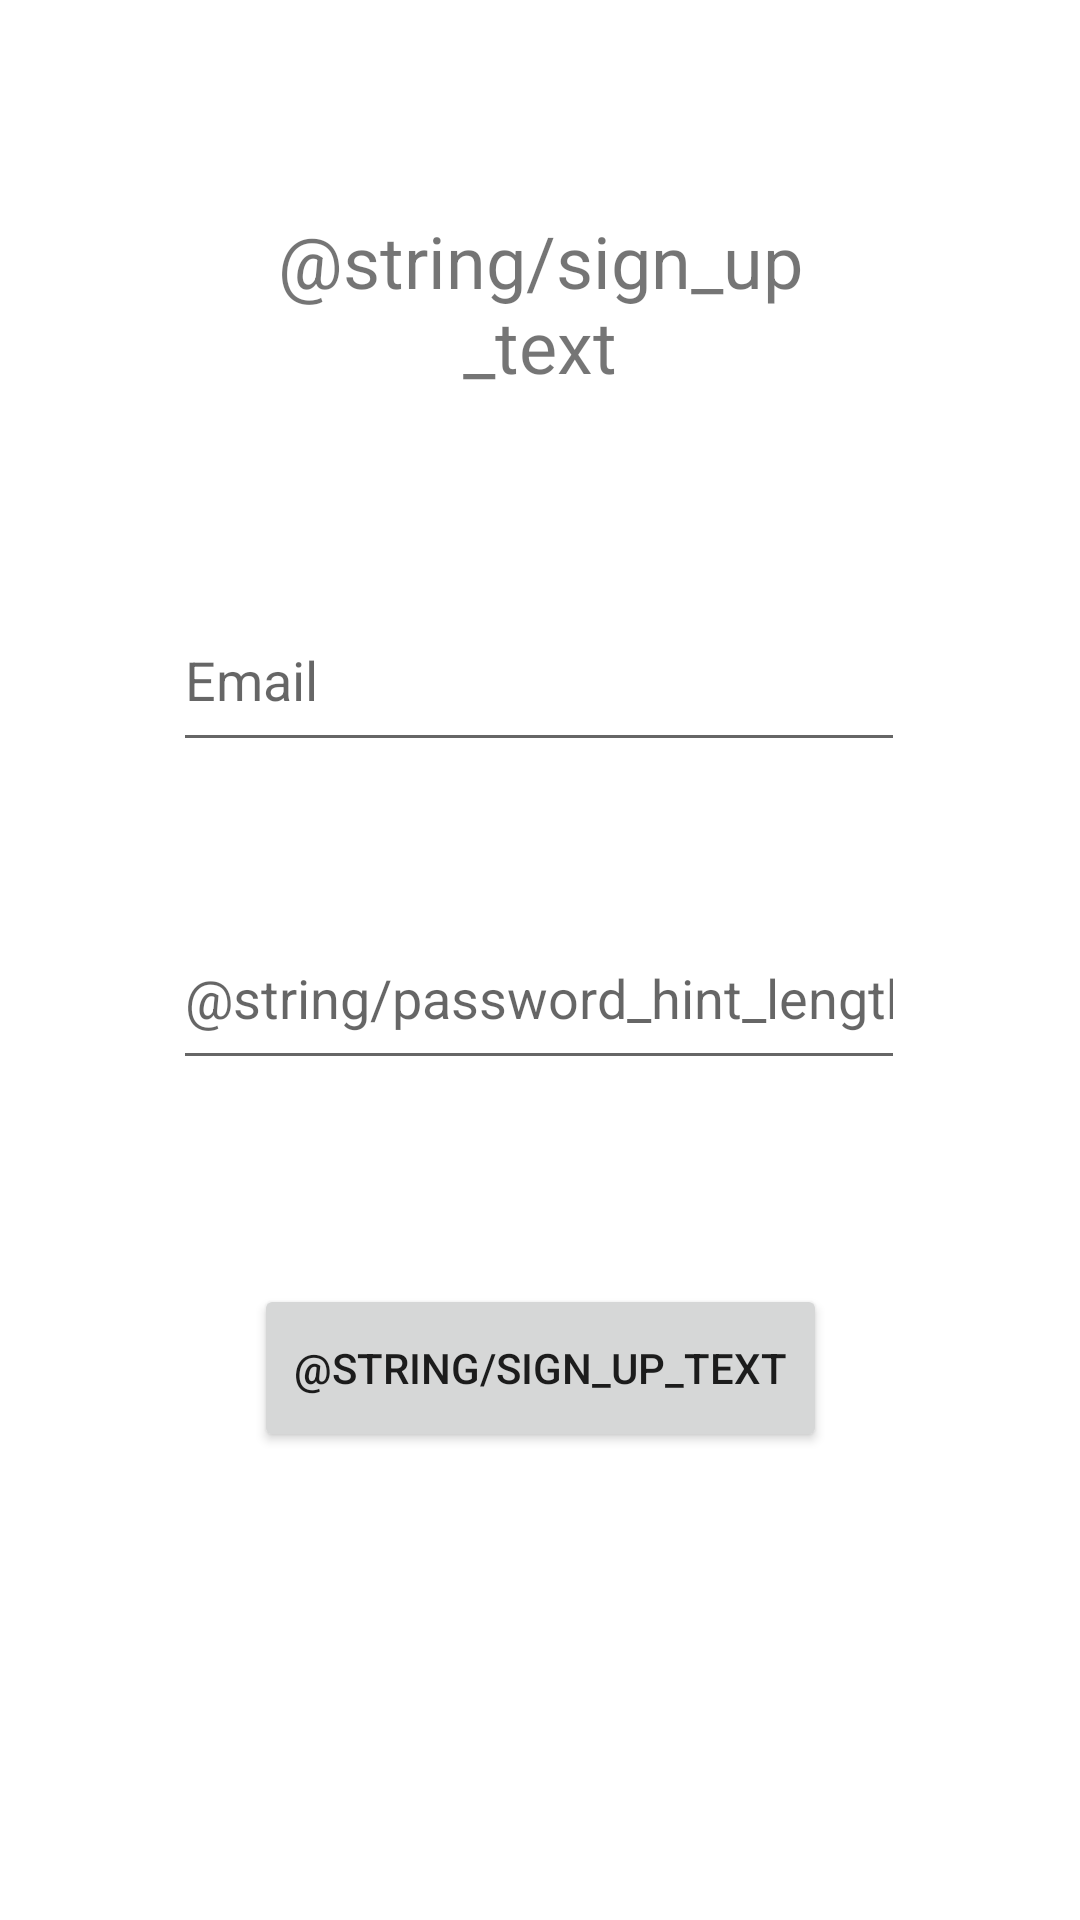

Layout XML and referenced resources for this Android screen:
<!-- AndroidManifest.xml: application theme Theme.TestTodoApplication -->
<!-- res/layout/activity_sign_up.xml -->
<?xml version="1.0" encoding="utf-8"?>
<androidx.constraintlayout.widget.ConstraintLayout xmlns:android="http://schemas.android.com/apk/res/android"
    xmlns:app="http://schemas.android.com/apk/res-auto"
    xmlns:tools="http://schemas.android.com/tools"
    android:layout_width="match_parent"
    android:layout_height="match_parent"
    tools:context=".SignUpActivity">


    <EditText
        android:id="@+id/idSignUpPassword"
        android:layout_width="244dp"
        android:layout_height="58dp"
        android:layout_marginTop="48dp"
        android:autofillHints="no"
        android:ems="10"
        android:hint="@string/password_hint_length"
        android:inputType="textPassword"
        app:layout_constraintEnd_toEndOf="parent"
        app:layout_constraintHorizontal_bias="0.497"
        app:layout_constraintStart_toStartOf="parent"
        app:layout_constraintTop_toBottomOf="@+id/idSignUpEmail" />

    <EditText
        android:id="@+id/idSignUpEmail"
        android:layout_width="244dp"
        android:layout_height="58dp"
        android:layout_marginTop="58dp"
        android:ems="10"
        android:hint="@string/email"
        android:inputType="textEmailAddress"
        app:layout_constraintEnd_toEndOf="parent"
        app:layout_constraintHorizontal_bias="0.497"
        app:layout_constraintStart_toStartOf="parent"
        app:layout_constraintTop_toBottomOf="@+id/textView2"
        android:autofillHints="no" />

    <TextView
        android:id="@+id/textView2"
        android:layout_width="215dp"
        android:layout_height="74dp"
        android:layout_marginTop="64dp"
        android:gravity="center"
        android:text="@string/sign_up_text"
        android:textSize="24sp"
        app:layout_constraintEnd_toEndOf="parent"
        app:layout_constraintStart_toStartOf="parent"
        app:layout_constraintTop_toTopOf="parent" />

    <Button
        android:id="@+id/idSignUpButton"
        android:layout_width="191dp"
        android:layout_height="56dp"
        android:layout_marginTop="68dp"
        android:text="@string/sign_up_text"
        app:layout_constraintEnd_toEndOf="parent"
        app:layout_constraintStart_toStartOf="parent"
        app:layout_constraintTop_toBottomOf="@+id/idSignUpPassword" />

</androidx.constraintlayout.widget.ConstraintLayout>
<!-- resources referenced by this layout -->
<resources>
  <string name="email">Email</string>
  <style name="Theme.TestTodoApplication" parent="Theme.MaterialComponents.DayNight.DarkActionBar">
          
          <item name="colorPrimary">@color/purple_500</item>
          <item name="colorPrimaryVariant">@color/purple_700</item>
          <item name="colorOnPrimary">@color/white</item>
          
          <item name="colorSecondary">@color/teal_200</item>
          <item name="colorSecondaryVariant">@color/teal_700</item>
          <item name="colorOnSecondary">@color/black</item>
          
          <item name="android:statusBarColor" tools:targetApi="l">?attr/colorPrimaryVariant</item>
          
      </style>
  <!-- not gathered from this repository: default colours our renderer supplied (Android Studio template values) -->
  <color name="purple_500">#FF6200EE</color>
  <color name="purple_700">#FF3700B3</color>
  <color name="teal_200">#FF03DAC5</color>
  <color name="teal_700">#FF018786</color>
  <color name="black">#FF000000</color>
  <color name="white">#FFFFFFFF</color>
</resources>
